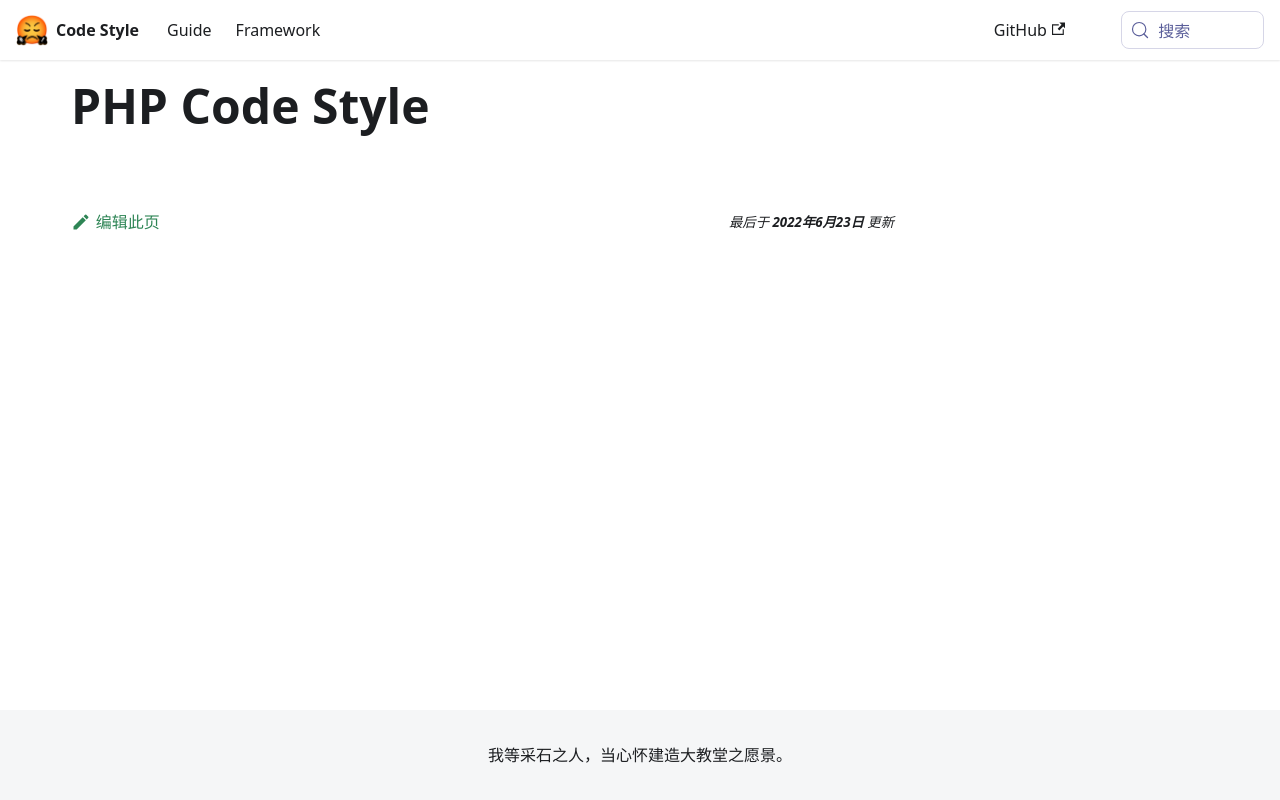

repository: liuzhaowei55/style.fanfou.dev · page: docs/php/index.html · generator: docusaurus

# PHP Code Style
